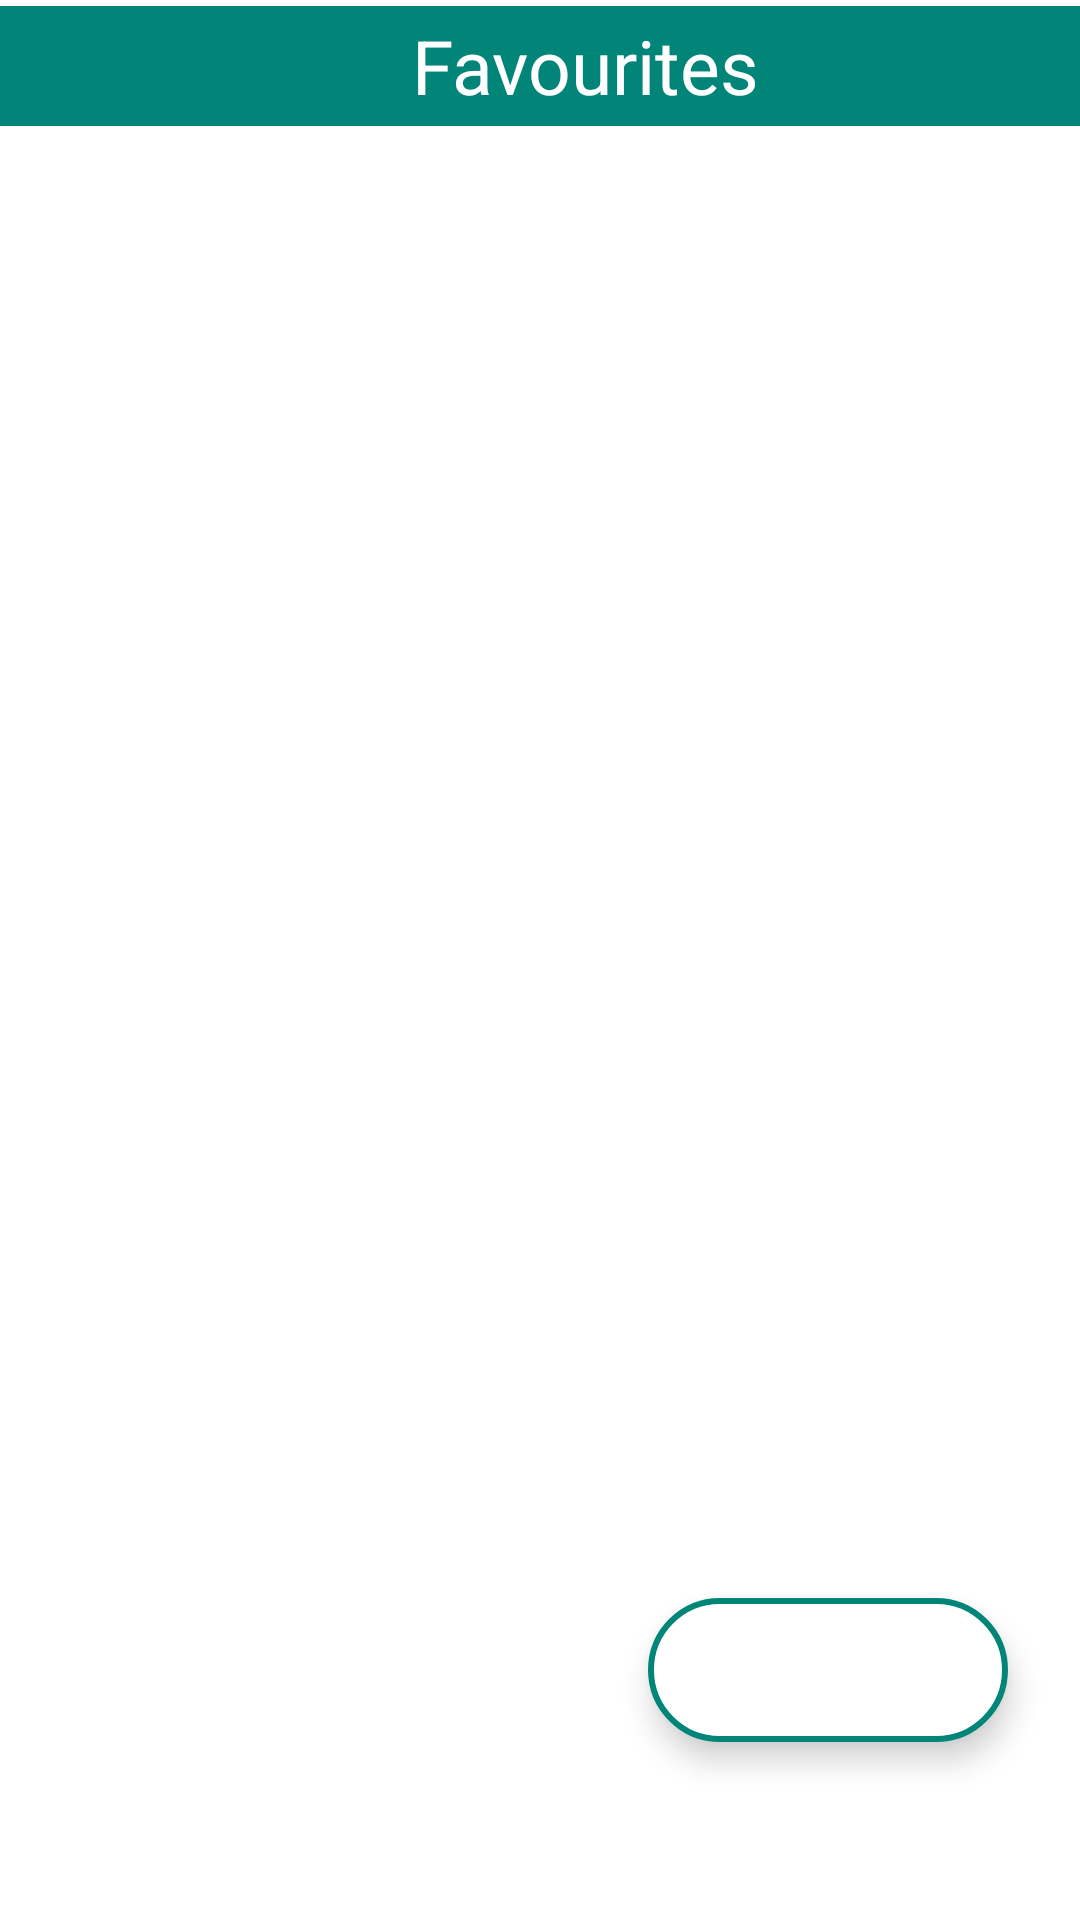

Produce the Android XML layout that renders to this screen, including the resource entries it uses.
<!-- AndroidManifest.xml: application theme Theme.MediaMusicKotlin -->
<!-- res/layout/activity_favourite.xml -->
<?xml version="1.0" encoding="utf-8"?>
<androidx.constraintlayout.widget.ConstraintLayout xmlns:android="http://schemas.android.com/apk/res/android"
    xmlns:app="http://schemas.android.com/apk/res-auto"
    xmlns:tools="http://schemas.android.com/tools"
    android:layout_width="match_parent"
    android:layout_height="match_parent"
    tools:context=".FavouriteActivity">

    <LinearLayout
        android:id="@+id/linearLayout"
        android:layout_width="match_parent"
        android:layout_height="wrap_content"
        android:layout_marginTop="2dp"
        android:background="@color/dark_green"
        android:orientation="horizontal"
        app:layout_constraintEnd_toEndOf="parent"
        app:layout_constraintStart_toStartOf="parent"
        app:layout_constraintTop_toTopOf="parent">

        <ImageButton
            android:id="@+id/backBtnFRA"
            android:layout_width="wrap_content"
            android:layout_height="40dp"
            android:backgroundTint="@android:color/transparent"
            android:contentDescription="@string/back_btn"
            android:padding="15dp"
            android:src="@drawable/ic_back"
            app:tint="@color/white" />

        <TextView
            android:layout_width="match_parent"
            android:layout_height="match_parent"
            android:contentDescription="@string/favourites_btn"
            android:gravity="center"
            android:text="@string/favourites_btn"
            android:textColor="@color/white"
            android:textSize="25sp" />
    </LinearLayout>

    <androidx.recyclerview.widget.RecyclerView
        app:layoutManager="androidx.recyclerview.widget.GridLayoutManager"
        android:id="@+id/favoriteRV"
        app:layout_constraintStart_toStartOf="parent"
        app:layout_constraintEnd_toEndOf="parent"
        android:scrollbars="vertical"
        android:layout_marginTop="10dp"
        android:scrollbarThumbVertical="@drawable/ic_scroll_bar"
        app:layout_constraintTop_toBottomOf="@+id/linearLayout"
        android:layout_width="match_parent"
        android:layout_height="wrap_content"/>

    <com.google.android.material.floatingactionbutton.ExtendedFloatingActionButton
        android:id="@+id/shuffleBtnFA"
        android:layout_width="wrap_content"
        android:layout_height="wrap_content"
        android:backgroundTint="@color/white"
        app:icon="@drawable/ic_shuffle"
        app:iconSize="35dp"
        app:iconTint="@color/dark_green"
        app:layout_constraintBottom_toBottomOf="parent"
        app:layout_constraintEnd_toEndOf="parent"
        app:layout_constraintHorizontal_bias="0.9"
        app:layout_constraintStart_toStartOf="parent"
        app:layout_constraintTop_toTopOf="parent"
        app:layout_constraintVertical_bias="0.9"
        app:strokeColor="@color/dark_green"
        app:strokeWidth="2dp" />

</androidx.constraintlayout.widget.ConstraintLayout>
<!-- resources referenced by this layout -->
<resources>
  <color name="dark_green">#008578</color>
  <color name="white">#FFFFFFFF</color>
  <!-- drawable ic_scroll_bar (drawable) -->
  <vector android:height="30dp"
      android:viewportHeight="24"
      android:viewportWidth="4"
      android:width="18dp"
      xmlns:android="http://schemas.android.com/apk/res/android">
      <path
          android:fillColor="@android:color/holo_red_dark"
          android:pathData="M19,5v14H5V5h14m0,-2H5c-1.1,0 -2,0.9 -2,2v14c0,1.1 0.9,2 2,2h14c1.1,0 2,-0.9 2,-2V5c0,-1.1 -0.9,-2 -2,-2z"/>
  </vector>
  <string name="back_btn">Back</string>
  <string name="favourites_btn">Favourites</string>
  <style name="Theme.MediaMusicKotlin" parent="Theme.MaterialComponents.DayNight.NoActionBar">
          
          <item name="colorPrimary">@color/purple_500</item>
          <item name="colorPrimaryVariant">@color/purple_700</item>
          <item name="colorOnPrimary">@color/white</item>
          
          <item name="colorSecondary">@color/teal_200</item>
          <item name="colorSecondaryVariant">@color/teal_700</item>
          <item name="colorOnSecondary">@color/black</item>
          
          <item name="android:statusBarColor">?attr/colorPrimaryVariant</item>
          
      </style>
  
      //theme activities
  <color name="purple_500">#FF6200EE</color>
  <color name="purple_700">#FF3700B3</color>
  <color name="teal_200">#FF03DAC5</color>
  <color name="teal_700">#FF018786</color>
  <color name="black">#FF000000</color>
</resources>
